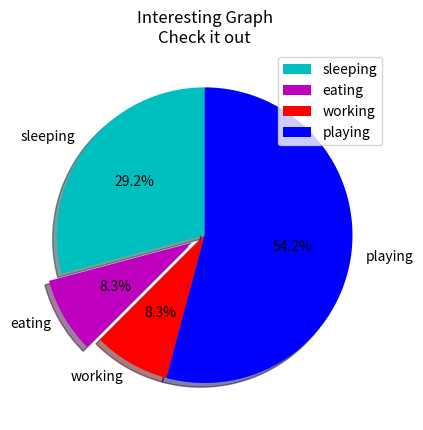

Recreate this plot in Python.
import matplotlib.pyplot as plt

days=[1,2,3,4,5]
sleeping=[7,8,6,11,7]
eating=[2,3,4,3,2]
working=[7,8,7,2,2]
playing=[8,5,7,8,13]

slices=[7,2,2,13]
activities=['sleeping','eating','working','playing']
cols=['c','m','r','blue']

plt.pie(slices,labels=activities,colors=cols, startangle=90, shadow=True,explode=(0,.1,0,0),autopct='%1.1f%%')

#plt.xlabel('x')
#plt.ylabel('y')
plt.title('Interesting Graph\nCheck it out')
plt.legend()
plt.show()
